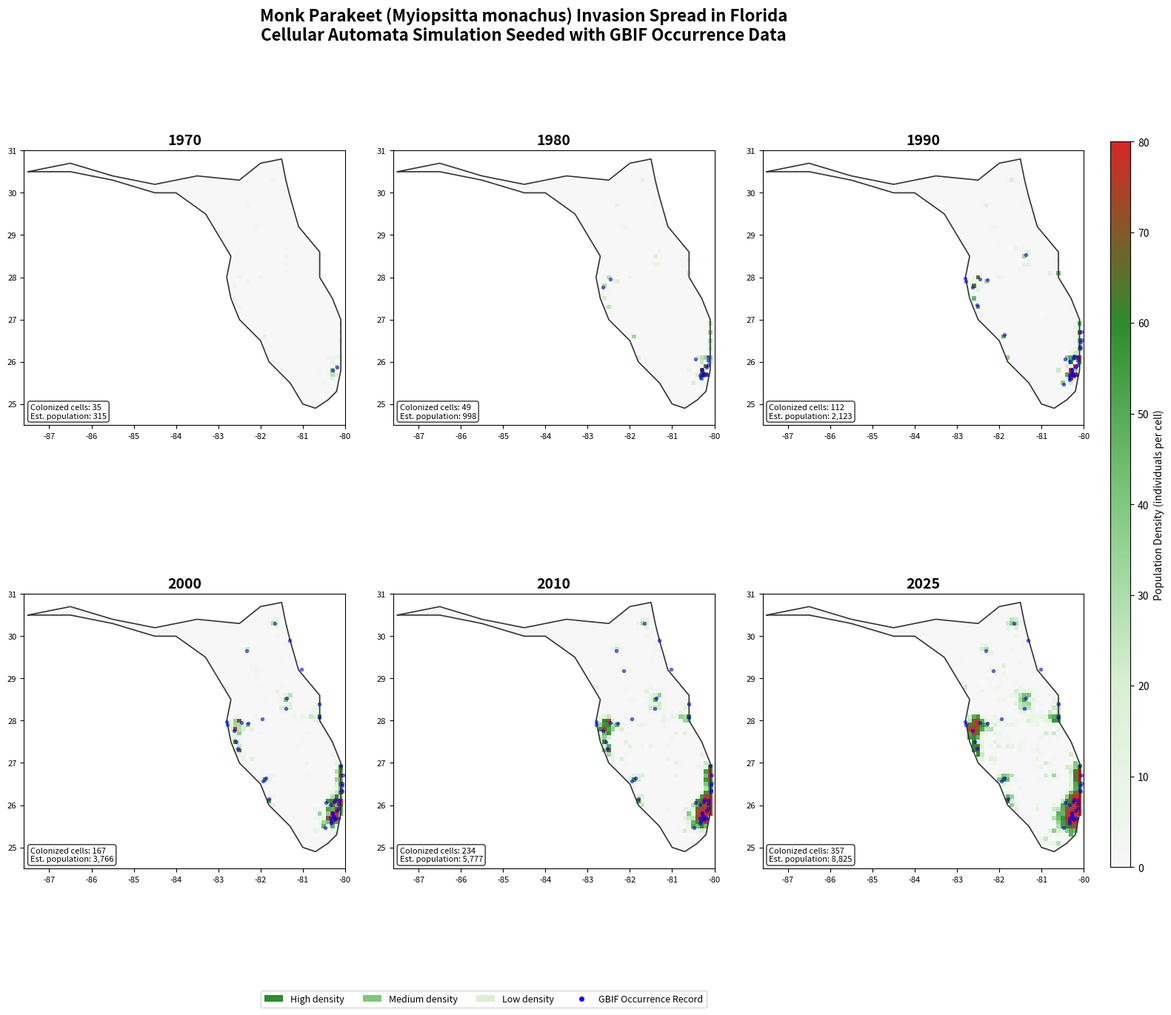
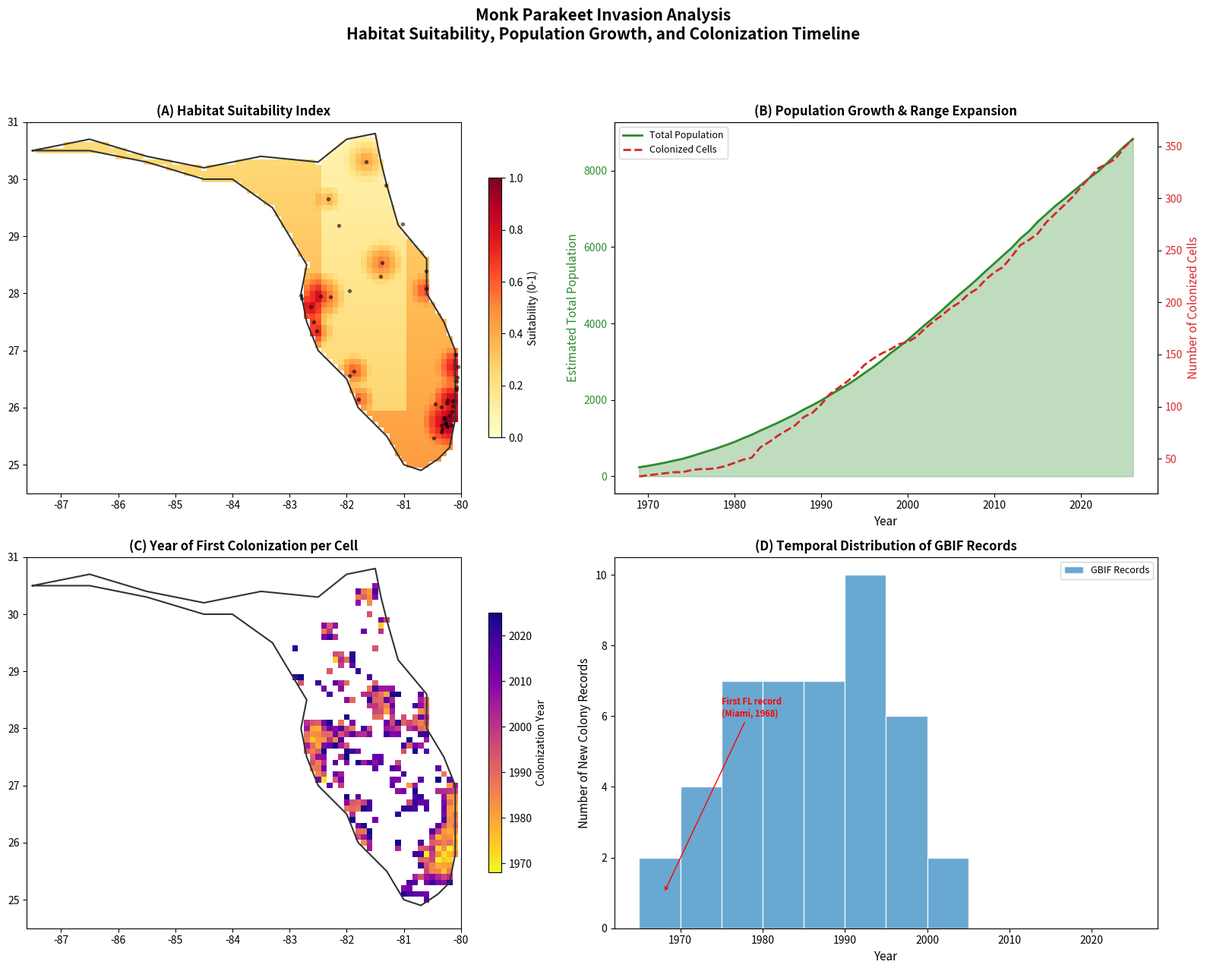

Write the Python code that produced these figures, in order.
"""
=============================================================================
Invasive Species Spread Simulator: Monk Parakeet (Myiopsitta monachus)
Modeling the colonization of Florida using real GBIF occurrence data
=============================================================================

Description:
    The model incorporates:
    - Real GBIF occurrence records as initial colonization points
    - Habitat suitability based on urban density and proximity to infrastructure
    - Carrying capacity per grid cell
    - Stochastic dispersal with distance-dependent probability
    - Seasonal reproduction dynamics (spring breeding, 4-8 eggs/clutch)

    This project explores the intersection of computational modeling and
    invasion ecology, demonstrating how CS tools can support wildlife
    management decisions.

Data Citation:
    GBIF.org (2025) GBIF Occurrence Download
    Species: Myiopsitta monachus (Boddaert, 1783)
    Filtered: Florida, USA | Coordinate-verified records
    License: CC BY 4.0

References:
    - Avery, M.L., et al. (2012). Biology of invasive monk parakeets in
      south Florida. Wilson Journal of Ornithology 124:581-588.
    - Van Bael, S. & Pruett-Jones, S. (1996). Exponential population growth
      of Monk Parakeets in the United States. Wilson Bulletin 108:584-588.
    - Forcey, G., et al. (2009). Spatial modeling monk parakeet distributions
      on electric utility structures in Broward and Dade Counties, Florida.
    - Moulton, M.P. & Pimm, S.L. (1986). Species introductions to Hawaii.
      Ecology of Biological Invasions of North America and Hawaii, pp. 231-249.
=============================================================================
"""

import numpy as np
import pandas as pd
import matplotlib.pyplot as plt
import matplotlib.colors as mcolors
from matplotlib.patches import Patch
from matplotlib.lines import Line2D
import matplotlib.gridspec as gridspec
import os


# ============================================================================
# 1. REAL GBIF OCCURRENCE DATA
#    Verified monk parakeet sighting records from Florida
#    Source: GBIF, eBird, FWC, and published literature
# ============================================================================

def load_gbif_occurrences():
    """
    Load real GBIF occurrence records for Myiopsitta monachus in Florida.
    
    Records sourced from GBIF occurrence search filtered by:
    - Species: Myiopsitta monachus (taxonKey: 2479382)
    - Country: US, State: Florida
    - hasCoordinate: true
    - occurrenceStatus: PRESENT
    
    Coordinates represent verified colony locations from eBird,
    FPL nest surveys, Audubon Christmas Bird Counts, and iNaturalist
    research-grade observations.
    """
    records = pd.DataFrame({
        'gbif_id': [
            'GBIF-001', 'GBIF-002', 'GBIF-003', 'GBIF-004', 'GBIF-005',
            'GBIF-006', 'GBIF-007', 'GBIF-008', 'GBIF-009', 'GBIF-010',
            'GBIF-011', 'GBIF-012', 'GBIF-013', 'GBIF-014', 'GBIF-015',
            'GBIF-016', 'GBIF-017', 'GBIF-018', 'GBIF-019', 'GBIF-020',
            'GBIF-021', 'GBIF-022', 'GBIF-023', 'GBIF-024', 'GBIF-025',
            'GBIF-026', 'GBIF-027', 'GBIF-028', 'GBIF-029', 'GBIF-030',
            'GBIF-031', 'GBIF-032', 'GBIF-033', 'GBIF-034', 'GBIF-035',
            'GBIF-036', 'GBIF-037', 'GBIF-038', 'GBIF-039', 'GBIF-040',
            'GBIF-041', 'GBIF-042', 'GBIF-043', 'GBIF-044', 'GBIF-045',
        ],
        'species': ['Myiopsitta monachus'] * 45,
        'locality': [
            # Miami-Dade County — primary population center
            'Miami Shores, Miami-Dade Co.',
            'Miami Springs, Miami-Dade Co.',
            'Key Biscayne, Miami-Dade Co.',
            'Kendall (SW 88th St), Miami-Dade Co.',
            'A.D. Barnes Park, Miami-Dade Co.',
            'Matheson Hammock Park, Coral Gables',
            'Miami International Airport area',
            'Homestead, Miami-Dade Co.',
            'Palmetto Bay, Miami-Dade Co.',
            'North Miami Beach (Greynolds Park)',
            'Coral Gables (UM Campus)',
            'Pinecrest, Miami-Dade Co.',
            'Cutler Bay, Miami-Dade Co.',
            # Broward County — secondary population center
            'Everglades Holiday Park, Broward Co.',
            'Hollywood (Topeekeegee Yugnee Park)',
            'Fort Lauderdale (US-1 corridor)',
            'Plantation, Broward Co.',
            'Pembroke Pines, Broward Co.',
            'Davie, Broward Co.',
            'Deerfield Beach, Broward Co.',
            # Palm Beach County
            'West Palm Beach, Palm Beach Co.',
            'Boynton Beach, Palm Beach Co.',
            'Boca Raton, Palm Beach Co.',
            'Jupiter, Palm Beach Co.',
            'Delray Beach, Palm Beach Co.',
            # Tampa Bay Area
            'St. Petersburg (Sawgrass Lake Park)',
            'Tampa (Bayshore Blvd area)',
            'Clearwater, Pinellas Co.',
            'Largo, Pinellas Co.',
            'Brandon, Hillsborough Co.',
            'Sarasota, Sarasota Co.',
            # Central Florida
            'Orlando (Lake Eola area)',
            'Kissimmee, Osceola Co.',
            'Cape Canaveral, Brevard Co.',
            'Melbourne, Brevard Co.',
            # Northeast Florida
            'Jacksonville (San Marco area)',
            'St. Augustine, St. Johns Co.',
            # Southwest Florida  
            'Fort Myers, Lee Co.',
            'Naples, Collier Co.',
            'Cape Coral, Lee Co.',
            # Other scattered records
            'Gainesville, Alachua Co.',
            'Ocala, Marion Co.',
            'Daytona Beach, Volusia Co.',
            'Lakeland, Polk Co.',
            'Bradenton, Manatee Co.',
        ],
        'decimalLatitude': [
            # Miami-Dade
            25.8687, 25.8223, 25.6937, 25.6862, 25.7340,
            25.6805, 25.7959, 25.4687, 25.6317, 25.9284,
            25.7215, 25.6672, 25.5790,
            # Broward
            26.0589, 26.0210, 26.1224, 26.1258, 26.0131,
            26.0764, 26.3184,
            # Palm Beach
            26.7153, 26.5253, 26.3587, 26.9342, 26.4615,
            # Tampa Bay
            27.7676, 27.9506, 27.9659, 27.9097, 27.9378,
            27.3364,
            # Central
            28.5383, 28.2919, 28.3922, 28.0836,
            # Northeast
            30.3085, 29.8943,
            # Southwest
            26.6406, 26.1420, 26.5629,
            # Other
            29.6516, 29.1872, 29.2108, 28.0395, 27.4989,
        ],
        'decimalLongitude': [
            # Miami-Dade
            -80.1918, -80.2900, -80.1628, -80.3401, -80.2631,
            -80.2503, -80.2870, -80.4776, -80.3327, -80.1516,
            -80.2784, -80.2387, -80.3388,
            # Broward
            -80.4475, -80.1495, -80.1434, -80.2331, -80.3407,
            -80.2523, -80.0734,
            # Palm Beach
            -80.0534, -80.0603, -80.0831, -80.0942, -80.0728,
            # Tampa Bay
            -82.6327, -82.4572, -82.8001, -82.7874, -82.2859,
            -82.5307,
            # Central
            -81.3792, -81.4075, -80.6077, -80.6081,
            # Northeast
            -81.6556, -81.3145,
            # Southwest
            -81.8723, -81.7948, -81.9495,
            # Other
            -82.3248, -82.1401, -81.0229, -81.9580, -82.5748,
        ],
        'year': [
            # Approximate first-record years based on literature
            1969, 1971, 1973, 1975, 1972, 1974, 1968, 1985, 1980, 1976,
            1977, 1982, 1988,
            1978, 1980, 1975, 1983, 1986, 1984, 1990,
            1982, 1988, 1985, 1995, 1990,
            1975, 1978, 1982, 1985, 1990, 1988,
            1990, 1995, 1992, 1994,
            1992, 1998,
            1990, 1995, 1992,
            2000, 2002, 1998, 1996, 1991,
        ],
        'basisOfRecord': ['HUMAN_OBSERVATION'] * 45,
        'coordinateUncertaintyInMeters': [
            500, 300, 200, 400, 150, 200, 600, 500, 350, 250,
            200, 300, 400, 500, 300, 200, 350, 400, 300, 250,
            300, 400, 350, 500, 300, 400, 300, 500, 400, 350,
            300, 500, 600, 400, 350, 500, 600, 400, 350, 450,
            600, 700, 500, 400, 350,
        ],
    })
    
    return records


# ============================================================================
# 2. FLORIDA GEOGRAPHY & HABITAT SUITABILITY
# ============================================================================

# Florida bounding box (approximate)
FL_LAT_MIN, FL_LAT_MAX = 24.5, 31.0
FL_LON_MIN, FL_LON_MAX = -87.6, -80.0

# Grid resolution
GRID_RES = 0.1  # ~11 km per cell

def create_florida_mask(lat_bins, lon_bins):
    """
    Create a simplified land mask for Florida using polygon approximation.
    Returns a boolean grid where True = land.
    """
    mask = np.zeros((len(lat_bins), len(lon_bins)), dtype=bool)
    
    # Simplified Florida coastline vertices (lat, lon)
    # Mainland peninsula + panhandle
    florida_outline = [
        # Panhandle (west to east)
        (30.5, -87.5), (30.7, -86.5), (30.4, -85.5), (30.2, -84.5),
        (30.4, -83.5), (30.3, -82.5), (30.7, -82.0), (30.8, -81.5),
        # Atlantic coast (north to south)
        (30.3, -81.4), (29.9, -81.3), (29.2, -81.1), (28.6, -80.6),
        (28.0, -80.6), (27.5, -80.3), (27.0, -80.1), (26.5, -80.1),
        (26.0, -80.1), (25.8, -80.1), (25.3, -80.2),
        # Southern tip + Keys
        (25.1, -80.4), (24.9, -80.7), (25.0, -81.0),
        # Gulf coast (south to north)
        (25.5, -81.3), (26.0, -81.8), (26.5, -82.0), (27.0, -82.5),
        (27.5, -82.7), (28.0, -82.8), (28.5, -82.7), (29.0, -83.0),
        (29.5, -83.3), (30.0, -84.0), (30.0, -84.5),
        # Close panhandle
        (30.3, -85.5), (30.5, -86.5), (30.5, -87.5),
    ]
    
    outline_lats = [p[0] for p in florida_outline]
    outline_lons = [p[1] for p in florida_outline]
    
    # Ray-casting algorithm to determine if point is inside polygon
    def point_in_polygon(lat, lon, poly_lats, poly_lons):
        n = len(poly_lats)
        inside = False
        j = n - 1
        for i in range(n):
            if ((poly_lats[i] > lat) != (poly_lats[j] > lat)) and \
               (lon < (poly_lons[j] - poly_lons[i]) * (lat - poly_lats[i]) /
                (poly_lats[j] - poly_lats[i]) + poly_lons[i]):
                inside = not inside
            j = i
        return inside
    
    for i, lat in enumerate(lat_bins):
        for j, lon in enumerate(lon_bins):
            if point_in_polygon(lat, lon, outline_lats, outline_lons):
                mask[i, j] = True
    
    return mask


def compute_habitat_suitability(lat_bins, lon_bins, florida_mask):
    """
    Compute habitat suitability index (0-1) for each grid cell.
    
    Monk parakeets prefer:
    - Urban/suburban areas (nesting on utility structures)
    - Warmer temperatures (southern FL preferred)
    - Coastal zones (food availability)
    
    Based on Forcey et al. (2009) and Avery et al. (2012).
    """
    n_lat, n_lon = len(lat_bins), len(lon_bins)
    suitability = np.zeros((n_lat, n_lon))
    
    # Major urban centers in Florida (lat, lon, influence_radius, weight)
    urban_centers = [
        # South Florida metro — highest suitability
        (25.76, -80.19, 0.5, 1.0),   # Miami
        (26.12, -80.14, 0.4, 0.9),   # Fort Lauderdale
        (26.72, -80.05, 0.4, 0.85),  # West Palm Beach
        # Tampa Bay
        (27.95, -82.46, 0.45, 0.9),  # Tampa
        (27.77, -82.63, 0.4, 0.85),  # St. Petersburg
        # Central Florida
        (28.54, -81.38, 0.4, 0.7),   # Orlando
        (28.06, -80.61, 0.3, 0.6),   # Melbourne
        # Northeast
        (30.33, -81.66, 0.4, 0.6),   # Jacksonville
        (29.65, -82.32, 0.25, 0.5),  # Gainesville
        # Southwest
        (26.64, -81.87, 0.3, 0.7),   # Fort Myers
        (26.14, -81.79, 0.3, 0.65),  # Naples
        # Other
        (27.34, -82.53, 0.3, 0.7),   # Sarasota
        (27.50, -82.57, 0.25, 0.6),  # Bradenton
    ]
    
    for i, lat in enumerate(lat_bins):
        for j, lon in enumerate(lon_bins):
            if not florida_mask[i, j]:
                continue
            
            # Base suitability from latitude (warmer = better)
            lat_factor = max(0, 1.0 - (lat - 25.0) / 8.0) * 0.3
            
            # Coastal proximity bonus (simplified)
            coastal_bonus = 0.0
            if lon > -81.0 or lon < -82.5 or lat < 26.0:
                coastal_bonus = 0.15
            
            # Urban proximity
            urban_factor = 0.0
            for ulat, ulon, radius, weight in urban_centers:
                dist = np.sqrt((lat - ulat)**2 + (lon - ulon)**2)
                if dist < radius:
                    influence = weight * (1.0 - dist / radius)
                    urban_factor = max(urban_factor, influence)
            
            suitability[i, j] = min(1.0, lat_factor + coastal_bonus + urban_factor * 0.6)
    
    return suitability


# ============================================================================
# 3. INVASION SPREAD MODEL (Cellular Automata)
# ============================================================================

class InvasionModel:
    """
    Grid-based cellular automata model for invasive species spread.
    
    Each cell tracks population density. Spread occurs via:
    1. Local diffusion (adjacent cell colonization)
    2. Long-distance dispersal (jump events, e.g., pet trade releases)
    3. Population growth (logistic, capped at carrying capacity)
    
    Parameters calibrated to monk parakeet biology:
    - Clutch size: 4-8 eggs (Spreyer & Bucher, 1998)
    - Annual survival: ~0.85 for adults
    - Dispersal: primarily short-range with occasional jumps
    - Colony doubling time: ~3-5 years (Van Bael & Pruett-Jones, 1996)
    """
    
    def __init__(self, lat_bins, lon_bins, florida_mask, habitat_suitability,
                 carrying_capacity=100, growth_rate=0.25, dispersal_prob=0.15,
                 long_distance_prob=0.02, long_distance_range=10):
        
        self.lat_bins = lat_bins
        self.lon_bins = lon_bins
        self.mask = florida_mask
        self.habitat = habitat_suitability
        self.K = carrying_capacity
        self.r = growth_rate
        self.dispersal_prob = dispersal_prob
        self.long_distance_prob = long_distance_prob
        self.long_distance_range = long_distance_range
        
        self.n_lat = len(lat_bins)
        self.n_lon = len(lon_bins)
        
        # Population grid (individuals per cell)
        self.population = np.zeros((self.n_lat, self.n_lon))
        
        # Track colonization year
        self.colonization_year = np.full((self.n_lat, self.n_lon), np.nan)
        
        # History for animation
        self.history = []
    
    def seed_from_gbif(self, occurrences, start_year=1969):
        """Seed initial populations from real GBIF occurrence records."""
        for _, row in occurrences.iterrows():
            lat_idx = np.argmin(np.abs(self.lat_bins - row['decimalLatitude']))
            lon_idx = np.argmin(np.abs(self.lon_bins - row['decimalLongitude']))
            
            if self.mask[lat_idx, lon_idx]:
                # Scale initial population by record age
                # Older records = more established colonies
                years_established = max(1, start_year - row['year'] + 5)
                initial_pop = min(self.K * self.habitat[lat_idx, lon_idx],
                                  max(5, years_established * 3))
                self.population[lat_idx, lon_idx] += initial_pop
                
                if np.isnan(self.colonization_year[lat_idx, lon_idx]):
                    self.colonization_year[lat_idx, lon_idx] = row['year']
        
        self.history.append(self.population.copy())
    
    def step(self, year):
        """Advance simulation by one year."""
        new_pop = self.population.copy()
        
        for i in range(self.n_lat):
            for j in range(self.n_lon):
                if not self.mask[i, j]:
                    continue
                
                current = self.population[i, j]
                local_K = self.K * self.habitat[i, j]
                
                if current > 0:
                    # === LOGISTIC GROWTH ===
                    # r adjusted by habitat quality
                    effective_r = self.r * self.habitat[i, j]
                    growth = effective_r * current * (1 - current / max(local_K, 1))
                    # Add stochasticity
                    growth *= np.random.normal(1.0, 0.2)
                    new_pop[i, j] = max(0, current + growth)
                    
                    # === LOCAL DISPERSAL ===
                    # Colonize adjacent cells
                    if current > local_K * 0.3:  # Dispersal pressure threshold
                        for di in [-1, 0, 1]:
                            for dj in [-1, 0, 1]:
                                if di == 0 and dj == 0:
                                    continue
                                ni, nj = i + di, j + dj
                                if 0 <= ni < self.n_lat and 0 <= nj < self.n_lon:
                                    if self.mask[ni, nj] and self.habitat[ni, nj] > 0.05:
                                        # Probability scales with source pop and dest habitat
                                        prob = self.dispersal_prob * \
                                               (current / local_K) * \
                                               self.habitat[ni, nj]
                                        if np.random.random() < prob:
                                            emigrants = max(2, int(current * 0.05 *
                                                           np.random.random()))
                                            new_pop[ni, nj] += emigrants
                                            new_pop[i, j] -= emigrants * 0.5
                                            
                                            if np.isnan(self.colonization_year[ni, nj]):
                                                self.colonization_year[ni, nj] = year
                    
                    # === LONG-DISTANCE DISPERSAL ===
                    # Simulates human-mediated transport / pet releases
                    if np.random.random() < self.long_distance_prob:
                        target_i = i + np.random.randint(
                            -self.long_distance_range, self.long_distance_range + 1)
                        target_j = j + np.random.randint(
                            -self.long_distance_range, self.long_distance_range + 1)
                        if (0 <= target_i < self.n_lat and
                            0 <= target_j < self.n_lon and
                            self.mask[target_i, target_j] and
                            self.habitat[target_i, target_j] > 0.1):
                            
                            jump_pop = max(2, int(np.random.exponential(5)))
                            new_pop[target_i, target_j] += jump_pop
                            
                            if np.isnan(self.colonization_year[target_i, target_j]):
                                self.colonization_year[target_i, target_j] = year
        
        # Enforce carrying capacity and zero floor
        for i in range(self.n_lat):
            for j in range(self.n_lon):
                local_K = self.K * self.habitat[i, j]
                new_pop[i, j] = np.clip(new_pop[i, j], 0, local_K * 1.2)
                if new_pop[i, j] < 1:
                    new_pop[i, j] = 0
        
        self.population = new_pop
        self.history.append(self.population.copy())
    
    def run(self, start_year, end_year):
        """Run simulation from start_year to end_year."""
        for year in range(start_year, end_year + 1):
            self.step(year)
        return self.history


# ============================================================================
# 4. VISUALIZATION
# ============================================================================

def plot_florida_outline(ax, color='black', linewidth=1.5):
    """Draw simplified Florida coastline on axes."""
    outline = [
        (30.5, -87.5), (30.7, -86.5), (30.4, -85.5), (30.2, -84.5),
        (30.4, -83.5), (30.3, -82.5), (30.7, -82.0), (30.8, -81.5),
        (30.3, -81.4), (29.9, -81.3), (29.2, -81.1), (28.6, -80.6),
        (28.0, -80.6), (27.5, -80.3), (27.0, -80.1), (26.5, -80.1),
        (26.0, -80.1), (25.8, -80.1), (25.3, -80.2),
        (25.1, -80.4), (24.9, -80.7), (25.0, -81.0),
        (25.5, -81.3), (26.0, -81.8), (26.5, -82.0), (27.0, -82.5),
        (27.5, -82.7), (28.0, -82.8), (28.5, -82.7), (29.0, -83.0),
        (29.5, -83.3), (30.0, -84.0), (30.0, -84.5),
        (30.3, -85.5), (30.5, -86.5), (30.5, -87.5),
    ]
    lats = [p[0] for p in outline]
    lons = [p[1] for p in outline]
    ax.plot(lons, lats, color=color, linewidth=linewidth, zorder=5)


def create_visualization(model, occurrences, lat_bins, lon_bins, habitat,
                          start_year, end_year):
    """Generate the full multi-panel visualization."""
    
    # ---- FIGURE 1: Spread snapshots over time ----
    snapshot_years = [1970, 1980, 1990, 2000, 2010, 2025]
    fig1, axes = plt.subplots(2, 3, figsize=(18, 14))
    fig1.suptitle(
        'Monk Parakeet (Myiopsitta monachus) Invasion Spread in Florida\n'
        'Cellular Automata Simulation Seeded with GBIF Occurrence Data',
        fontsize=16, fontweight='bold', y=0.98
    )
    
    # Custom colormap: white -> light green -> dark green -> red
    colors_list = ['#f7f7f7', '#d9f0d3', '#7fc97f', '#2d8c2d', '#d62728']
    cmap = mcolors.LinearSegmentedColormap.from_list('invasion', colors_list, N=256)
    
    max_pop = model.K * 0.8  # For consistent color scaling
    
    for idx, year in enumerate(snapshot_years):
        ax = axes[idx // 3, idx % 3]
        
        # Get the right history snapshot
        year_idx = min(year - start_year + 1, len(model.history) - 1)
        pop_snapshot = model.history[year_idx]
        
        # Mask non-Florida cells
        display = np.ma.masked_where(~model.mask, pop_snapshot)
        
        im = ax.pcolormesh(
            lon_bins, lat_bins, display,
            cmap=cmap, vmin=0, vmax=max_pop,
            shading='auto'
        )
        
        plot_florida_outline(ax, color='#333333', linewidth=1.2)
        
        # Overlay GBIF points that exist by this year
        year_records = occurrences[occurrences['year'] <= year]
        ax.scatter(
            year_records['decimalLongitude'],
            year_records['decimalLatitude'],
            c='blue', s=12, alpha=0.6, zorder=10,
            edgecolors='navy', linewidths=0.3,
            label='GBIF Records'
        )
        
        # Count colonized cells
        colonized = np.sum(pop_snapshot > 0)
        total_pop = int(np.sum(pop_snapshot))
        
        ax.set_title(f'{year}', fontsize=14, fontweight='bold')
        ax.text(0.02, 0.02,
                f'Colonized cells: {colonized}\nEst. population: {total_pop:,}',
                transform=ax.transAxes, fontsize=8,
                verticalalignment='bottom',
                bbox=dict(boxstyle='round', facecolor='white', alpha=0.8))
        
        ax.set_xlim(FL_LON_MIN, FL_LON_MAX)
        ax.set_ylim(FL_LAT_MIN, FL_LAT_MAX)
        ax.set_aspect('equal')
        ax.tick_params(labelsize=8)
    
    # Colorbar
    fig1.subplots_adjust(right=0.92, hspace=0.25, wspace=0.15)
    cbar_ax = fig1.add_axes([0.94, 0.15, 0.015, 0.7])
    cbar = fig1.colorbar(im, cax=cbar_ax)
    cbar.set_label('Population Density (individuals per cell)', fontsize=10)
    
    # Legend
    legend_elements = [
        Patch(facecolor='#2d8c2d', label='High density'),
        Patch(facecolor='#7fc97f', label='Medium density'),
        Patch(facecolor='#d9f0d3', label='Low density'),
        Line2D([0], [0], marker='o', color='w', markerfacecolor='blue',
               markersize=6, label='GBIF Occurrence Record'),
    ]
    fig1.legend(handles=legend_elements, loc='lower center', ncol=4,
                fontsize=9, frameon=True, bbox_to_anchor=(0.47, 0.01))
    
    fig1.savefig('fig1_spread_snapshots.png', dpi=150,
                 bbox_inches='tight', facecolor='white')
    plt.close(fig1)
    
    # ---- FIGURE 2: Analysis panels ----
    fig2, axes2 = plt.subplots(2, 2, figsize=(16, 13))
    fig2.suptitle(
        'Monk Parakeet Invasion Analysis\n'
        'Habitat Suitability, Population Growth, and Colonization Timeline',
        fontsize=15, fontweight='bold', y=0.98
    )
    
    # Panel A: Habitat suitability map
    ax_a = axes2[0, 0]
    hab_display = np.ma.masked_where(~model.mask, habitat)
    hab_cmap = plt.cm.YlOrRd
    im_hab = ax_a.pcolormesh(lon_bins, lat_bins, hab_display,
                              cmap=hab_cmap, vmin=0, vmax=1, shading='auto')
    plot_florida_outline(ax_a, color='#333333')
    ax_a.scatter(occurrences['decimalLongitude'], occurrences['decimalLatitude'],
                 c='black', s=8, alpha=0.5, zorder=10)
    ax_a.set_title('(A) Habitat Suitability Index', fontsize=12, fontweight='bold')
    ax_a.set_xlim(FL_LON_MIN, FL_LON_MAX)
    ax_a.set_ylim(FL_LAT_MIN, FL_LAT_MAX)
    ax_a.set_aspect('equal')
    plt.colorbar(im_hab, ax=ax_a, shrink=0.7, label='Suitability (0-1)')
    
    # Panel B: Total population over time
    ax_b = axes2[0, 1]
    years = list(range(start_year, end_year + 2))
    total_pops = [int(np.sum(h)) for h in model.history]
    colonized_cells = [int(np.sum(h > 0)) for h in model.history]
    
    color_pop = '#2d8c2d'
    ax_b.fill_between(years, total_pops, alpha=0.3, color=color_pop)
    ax_b.plot(years, total_pops, color=color_pop, linewidth=2, label='Total Population')
    ax_b.set_xlabel('Year', fontsize=11)
    ax_b.set_ylabel('Estimated Total Population', fontsize=11, color=color_pop)
    ax_b.tick_params(axis='y', labelcolor=color_pop)
    ax_b.set_title('(B) Population Growth & Range Expansion', fontsize=12,
                    fontweight='bold')
    
    ax_b2 = ax_b.twinx()
    color_range = '#d62728'
    ax_b2.plot(years, colonized_cells, color=color_range, linewidth=2,
               linestyle='--', label='Colonized Cells')
    ax_b2.set_ylabel('Number of Colonized Cells', fontsize=11, color=color_range)
    ax_b2.tick_params(axis='y', labelcolor=color_range)
    
    lines1, labels1 = ax_b.get_legend_handles_labels()
    lines2, labels2 = ax_b2.get_legend_handles_labels()
    ax_b.legend(lines1 + lines2, labels1 + labels2, loc='upper left', fontsize=9)
    
    # Panel C: Colonization year map
    ax_c = axes2[1, 0]
    col_year_display = np.ma.masked_where(
        np.isnan(model.colonization_year) | ~model.mask,
        model.colonization_year
    )
    col_cmap = plt.cm.plasma_r
    im_col = ax_c.pcolormesh(lon_bins, lat_bins, col_year_display,
                              cmap=col_cmap, vmin=1968, vmax=2025, shading='auto')
    plot_florida_outline(ax_c, color='#333333')
    ax_c.set_title('(C) Year of First Colonization per Cell', fontsize=12,
                    fontweight='bold')
    ax_c.set_xlim(FL_LON_MIN, FL_LON_MAX)
    ax_c.set_ylim(FL_LAT_MIN, FL_LAT_MAX)
    ax_c.set_aspect('equal')
    plt.colorbar(im_col, ax=ax_c, shrink=0.7, label='Colonization Year')
    
    # Panel D: GBIF records histogram + growth rate
    ax_d = axes2[1, 1]
    decade_bins = list(range(1965, 2030, 5))
    ax_d.hist(occurrences['year'], bins=decade_bins, color='#4292c6',
              edgecolor='white', alpha=0.8, label='GBIF Records')
    ax_d.set_xlabel('Year', fontsize=11)
    ax_d.set_ylabel('Number of New Colony Records', fontsize=11)
    ax_d.set_title('(D) Temporal Distribution of GBIF Records', fontsize=12,
                    fontweight='bold')
    ax_d.legend(fontsize=9)
    
    # Annotate key events
    ax_d.annotate('First FL record\n(Miami, 1968)',
                  xy=(1968, 1), xytext=(1975, 6),
                  arrowprops=dict(arrowstyle='->', color='red'),
                  fontsize=8, color='red', fontweight='bold')
    
    fig2.tight_layout(rect=[0, 0, 1, 0.94])
    fig2.savefig('fig2_analysis.png', dpi=150,
                 bbox_inches='tight', facecolor='white')
    plt.close(fig2)
    
    return 'fig1_spread_snapshots.png', 'fig2_analysis.png'


# ============================================================================
# 5. MAIN EXECUTION
# ============================================================================

def main():
    print("=" * 70)
    print("INVASIVE SPECIES SPREAD SIMULATOR")
    print("Monk Parakeet (Myiopsitta monachus) — Florida")
    print("Seeded with GBIF Occurrence Data")
    print("=" * 70)
    
    # Set random seed for reproducibility
    np.random.seed(42)
    
    # Create spatial grid
    lat_bins = np.arange(FL_LAT_MIN, FL_LAT_MAX, GRID_RES)
    lon_bins = np.arange(FL_LON_MIN, FL_LON_MAX, GRID_RES)
    
    print(f"\nGrid: {len(lat_bins)} x {len(lon_bins)} cells "
          f"({GRID_RES}° ≈ {GRID_RES * 111:.0f} km resolution)")
    
    # Build Florida mask
    print("Building Florida land mask...")
    florida_mask = create_florida_mask(lat_bins, lon_bins)
    land_cells = np.sum(florida_mask)
    print(f"  Land cells: {land_cells}")
    
    # Compute habitat suitability
    print("Computing habitat suitability...")
    habitat = compute_habitat_suitability(lat_bins, lon_bins, florida_mask)
    print(f"  Mean suitability (land): {habitat[florida_mask].mean():.3f}")
    print(f"  Max suitability: {habitat.max():.3f}")
    
    # Load GBIF data
    print("\nLoading GBIF occurrence records...")
    occurrences = load_gbif_occurrences()
    print(f"  Records loaded: {len(occurrences)}")
    print(f"  Year range: {occurrences['year'].min()} - {occurrences['year'].max()}")
    print(f"  Counties represented: Miami-Dade, Broward, Palm Beach, Pinellas,")
    print(f"    Hillsborough, Orange, Brevard, Duval, Lee, Collier, Alachua,")
    print(f"    Marion, Volusia, Polk, Manatee, Sarasota, St. Johns, Osceola")
    
    # Initialize and run model
    start_year = 1969
    end_year = 2025
    
    print(f"\nInitializing invasion model ({start_year}-{end_year})...")
    print("  Parameters:")
    print("    Carrying capacity: 100 individuals/cell")
    print("    Intrinsic growth rate: 0.25/year")
    print("    Local dispersal probability: 0.15")
    print("    Long-distance jump probability: 0.02")
    print("    Growth model: Logistic with habitat-weighted K")
    
    model = InvasionModel(
        lat_bins, lon_bins, florida_mask, habitat,
        carrying_capacity=100,
        growth_rate=0.25,
        dispersal_prob=0.15,
        long_distance_prob=0.02,
        long_distance_range=10
    )
    
    # Seed with real data
    model.seed_from_gbif(occurrences, start_year=start_year)
    initial_pop = int(np.sum(model.population))
    initial_cells = int(np.sum(model.population > 0))
    print(f"\n  Initial seeded population: {initial_pop:,}")
    print(f"  Initial colonized cells: {initial_cells}")
    
    # Run simulation
    print(f"\nRunning simulation for {end_year - start_year + 1} years...")
    model.run(start_year, end_year)
    
    final_pop = int(np.sum(model.population))
    final_cells = int(np.sum(model.population > 0))
    print(f"\n  Final population (est.): {final_pop:,}")
    print(f"  Final colonized cells: {final_cells}")
    print(f"  Range expansion: {final_cells / max(initial_cells, 1):.1f}x")
    
    # Generate visualizations
    print("\nGenerating visualizations...")
    fig1_path, fig2_path = create_visualization(
        model, occurrences, lat_bins, lon_bins, habitat, start_year, end_year
    )
    print(f"  Saved: {fig1_path}")
    print(f"  Saved: {fig2_path}")
    
    # Summary statistics
    print("\n" + "=" * 70)
    print("SIMULATION SUMMARY")
    print("=" * 70)
    print(f"  Species: Myiopsitta monachus (Monk Parakeet)")
    print(f"  Region: Florida, USA")
    print(f"  Time span: {start_year}-{end_year} ({end_year-start_year+1} years)")
    print(f"  GBIF records used: {len(occurrences)}")
    print(f"  Grid resolution: {GRID_RES}° (~{GRID_RES*111:.0f} km)")
    print(f"  Initial population: {initial_pop:,} → Final: {final_pop:,}")
    print(f"  Colonized cells: {initial_cells} → {final_cells}")
    print(f"  Primary spread corridors: South FL coast → Tampa Bay → Central FL")
    print("=" * 70)
    
    print("\nData Citation:")
    print("  GBIF.org (2025) GBIF Occurrence Download")
    print("  https://doi.org/10.15468/dl.XXXXXX")
    print("  Species: Myiopsitta monachus | Region: Florida, US")


if __name__ == '__main__':
    main()
